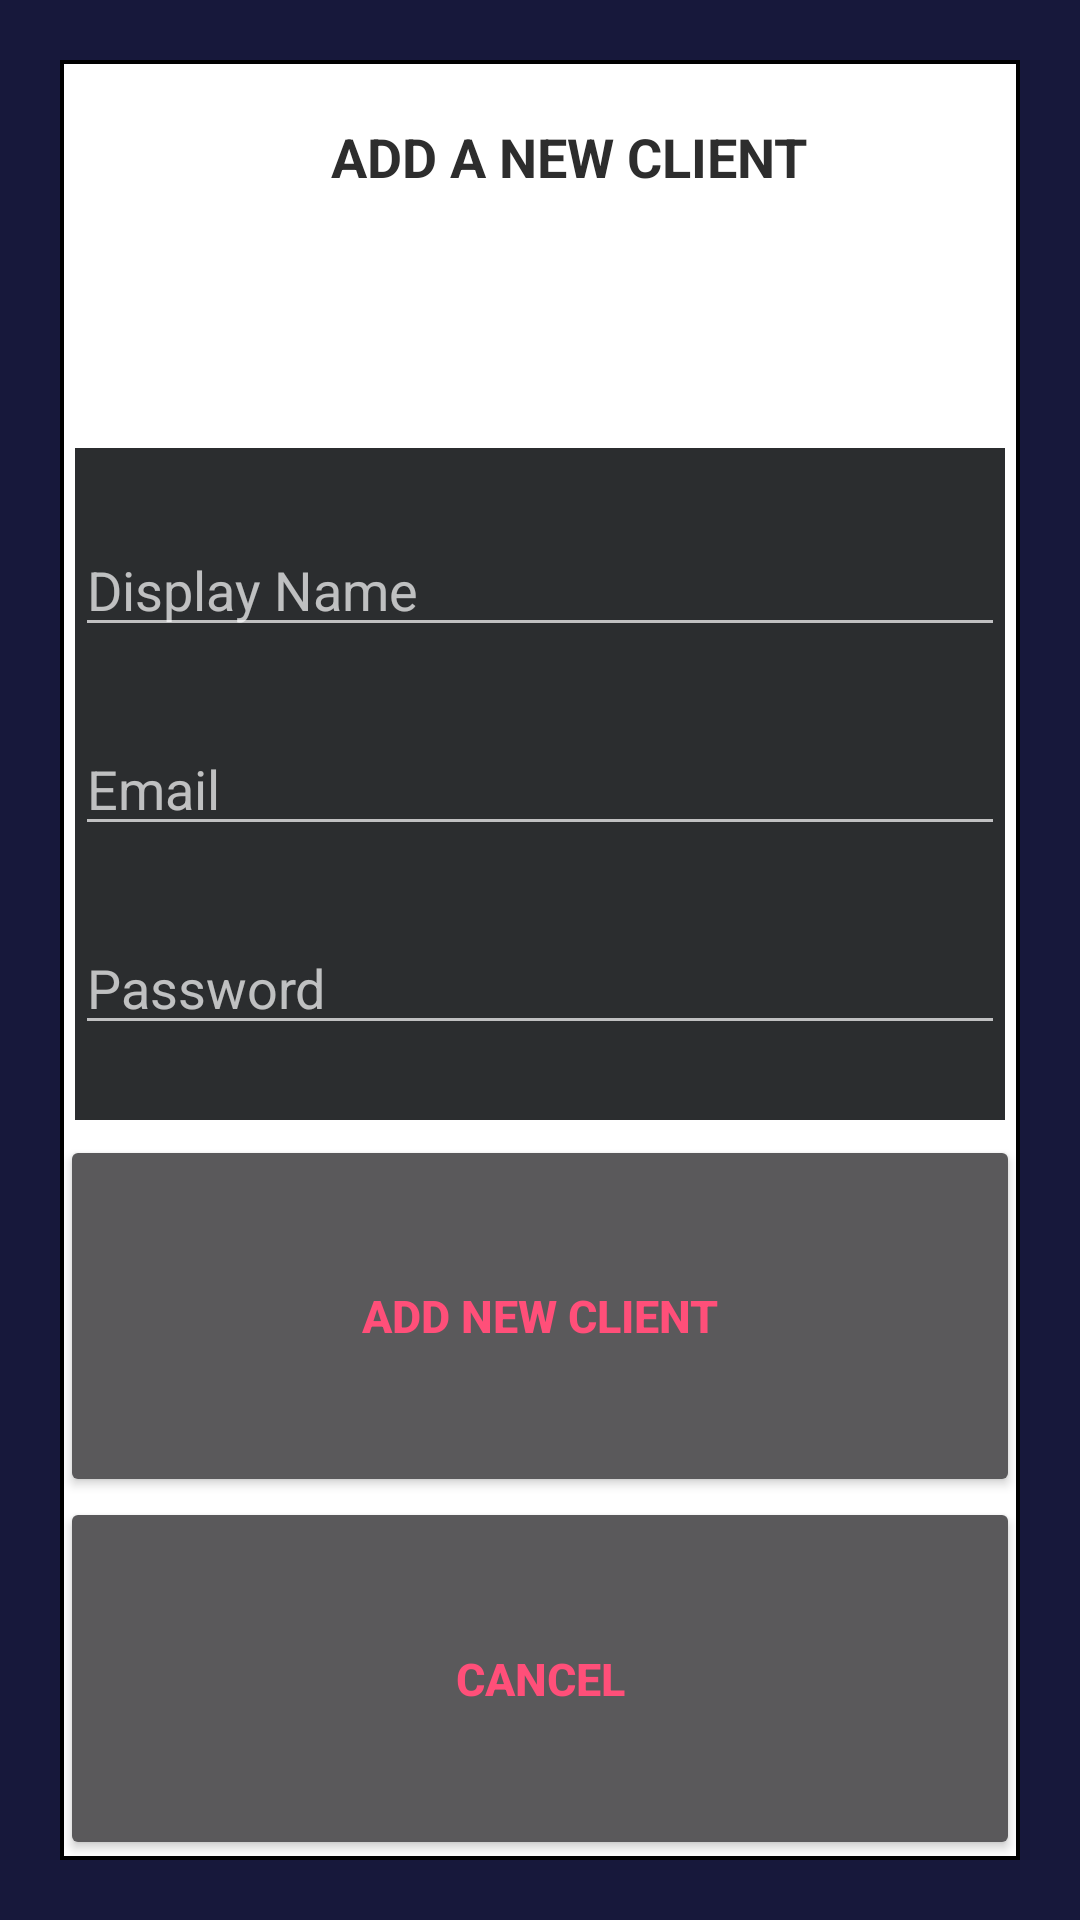

Reconstruct the res/layout file that produces this screen, plus the resources it refers to.
<!-- AndroidManifest.xml: application theme AppTheme -->
<!-- res/layout/fragment_new_client.xml -->
<?xml version="1.0" encoding="utf-8"?>
<FrameLayout xmlns:android="http://schemas.android.com/apk/res/android"
    xmlns:tools="http://schemas.android.com/tools"
    android:layout_width="match_parent"
    android:layout_height="match_parent"
    tools:context=".TrainerFragment.NewClientFragment">

    <RelativeLayout
        android:layout_width="match_parent"
        android:layout_height="match_parent"
        android:background="#17183B">
        <LinearLayout
            android:id="@+id/lytExercise"
            android:layout_height="match_parent"
            android:layout_width="match_parent"
            android:background="@drawable/bdr_inbox"
            android:layout_margin="20dp"
            android:orientation="vertical">
            <TextView
                android:id="@+id/txtClient"
                android:layout_width="wrap_content"
                android:layout_height="wrap_content"
                android:text="@string/bnrCli"
                android:layout_marginStart="10dp"
                android:textSize="18sp"
                android:textStyle="bold"
                android:textColor="#2d2d2d"
                android:layout_gravity="center_horizontal"
                android:layout_marginTop="20dp"/>
            <LinearLayout
                android:layout_width="match_parent"
                android:layout_height="wrap_content"
                android:orientation="horizontal"
                android:padding="5dp"
                android:layout_marginTop="80dp">
                <RelativeLayout
                    android:layout_width="match_parent"
                    android:layout_height="match_parent"
                    android:background="#2b2d2f">
                    <EditText
                        android:id="@+id/dspName"
                        android:layout_width="match_parent"
                        android:layout_height="wrap_content"
                        android:layout_marginTop="25dp"
                        android:ems="10"
                        android:hint="@string/edtDisp"
                        android:singleLine="true"
                        android:inputType="textEmailAddress" />

                    <EditText
                        android:id="@+id/email"
                        android:layout_width="match_parent"
                        android:layout_height="wrap_content"
                        android:layout_marginTop="25dp"
                        android:ems="10"
                        android:hint="@string/edtEmail"
                        android:layout_below="@id/dspName"
                        android:singleLine="true"
                        android:inputType="textEmailAddress" />

                    <EditText
                        android:id="@+id/password"
                        android:layout_width="match_parent"
                        android:layout_height="wrap_content"
                        android:layout_marginTop="25dp"
                        android:layout_marginBottom="25dp"
                        android:ems="10"
                        android:hint="@string/edtPass"
                        android:layout_below="@id/email"
                        android:singleLine="true"
                        android:inputType="textPassword" />
                </RelativeLayout>
            </LinearLayout>
            <Button
                android:id="@+id/btnNewClient"
                android:layout_width="match_parent"
                android:layout_height="wrap_content"
                android:textSize="15sp"
                android:text="Add New Client"
                android:textColor="#FF4F79"
                android:textStyle="bold"
                android:layout_weight="1"/>
            <Button
                android:id="@+id/btnAddLower"
                android:layout_width="match_parent"
                android:layout_height="wrap_content"
                android:textSize="15sp"
                android:text="Cancel"
                android:textColor="#FF4F79"
                android:textStyle="bold"
                android:layout_weight="1"
                android:onClick="newExe"/>
        </LinearLayout>

    </RelativeLayout>

</FrameLayout>
<!-- resources referenced by this layout -->
<resources>
  <!-- drawable bdr_inbox (drawable) -->
  <shape xmlns:android="http://schemas.android.com/apk/res/android"
      android:shape="rectangle" >
  
      <solid android:color="#FFF" />
  
      <stroke
          android:width="4px" />
  
  </shape>
  <string name="bnrCli">ADD A NEW CLIENT</string>
  <string name="edtDisp">Display Name</string>
  <string name="edtEmail">Email</string>
  <string name="edtPass">Password</string>
  <style name="AppTheme" parent="Theme.AppCompat.NoActionBar">
          
          <item name="colorPrimary">@color/colorPrimary</item>
          <item name="colorPrimaryDark">@color/colorPrimaryDark</item>
          <item name="colorAccent">@color/colorAccent</item>
      </style>
  <!-- not gathered from this repository: default colours our renderer supplied (Android Studio template values) -->
  <color name="colorPrimary">#FF6200EE</color>
  <color name="colorPrimaryDark">#FF3700B3</color>
  <color name="colorAccent">#FF03DAC5</color>
</resources>
